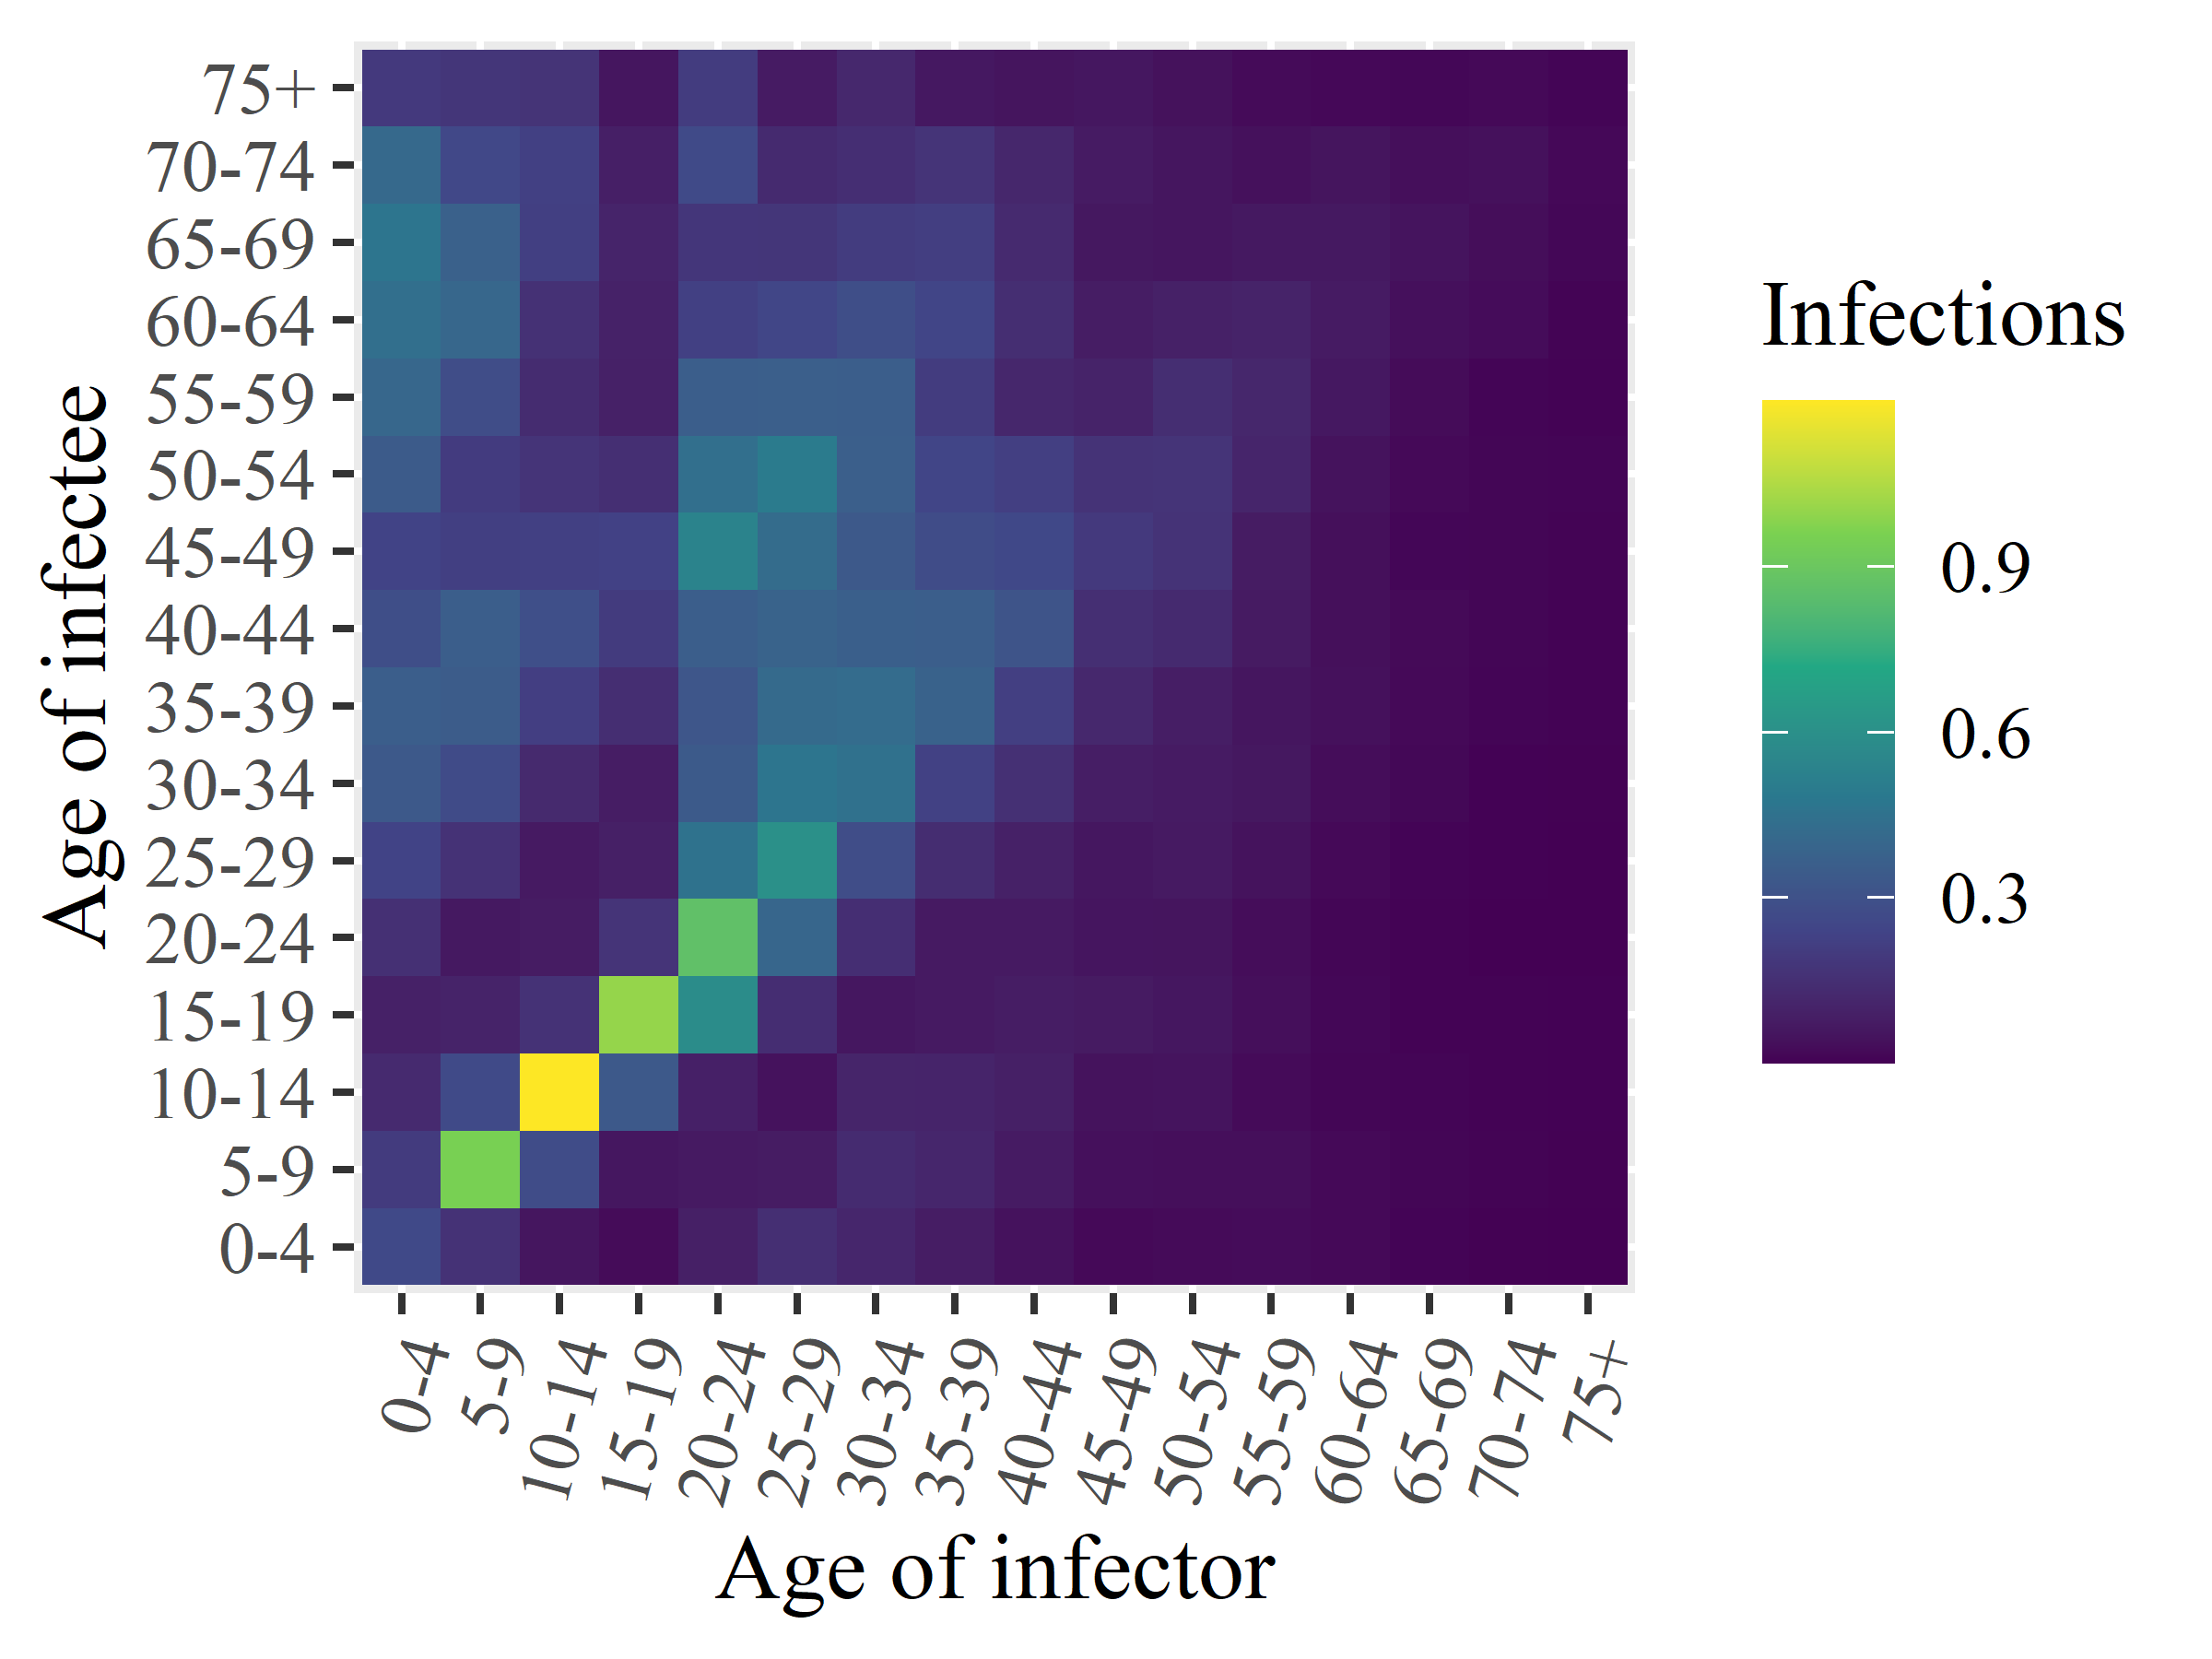

The table this chart was drawn from, first rows:
x1, x2, x3, x4, x5, x6, x7, x8, x9, x10, x11, x12, x13, x14, x15, x16
0.2619, 0.2017, 0.1298, 0.0942, 0.1528, 0.2382, 0.3355, 0.3608, 0.2872, 0.237, 0.345, 0.403, 0.439, 0.4666, 0.4092, 0.1949
0.1633, 0.9524, 0.2674, 0.1033, 0.06464, 0.1616, 0.2745, 0.3509, 0.3601, 0.2204, 0.2034, 0.2796, 0.3992, 0.3739, 0.2588, 0.1786
0.056, 0.2773, 1.199, 0.1635, 0.07453, 0.06999, 0.1284, 0.2168, 0.2925, 0.2248, 0.1719, 0.1377, 0.1588, 0.2182, 0.2219, 0.1696
0.02711, 0.05855, 0.3373, 1.002, 0.1716, 0.0902, 0.078, 0.1453, 0.2024, 0.23, 0.1518, 0.09269, 0.09739, 0.1052, 0.0877, 0.05508
0.08911, 0.06993, 0.09232, 0.583, 0.8624, 0.4531, 0.3401, 0.3214, 0.3586, 0.5343, 0.4373, 0.3573, 0.2228, 0.1816, 0.2689, 0.2045
0.1496, 0.07459, 0.04449, 0.1433, 0.3956, 0.6024, 0.4688, 0.4131, 0.3842, 0.4245, 0.4978, 0.3625, 0.2504, 0.1781, 0.1304, 0.07358
0.1149, 0.1351, 0.1098, 0.05793, 0.1473, 0.2802, 0.4476, 0.4261, 0.3652, 0.3386, 0.3635, 0.3595, 0.2867, 0.2049, 0.1478, 0.1213
0.07982, 0.1149, 0.1068, 0.06921, 0.0682, 0.141, 0.2266, 0.3797, 0.3574, 0.2777, 0.2454, 0.2054, 0.2471, 0.213, 0.1711, 0.06367
0.04458, 0.07381, 0.0898, 0.08061, 0.06768, 0.09269, 0.1556, 0.2176, 0.3113, 0.2605, 0.2177, 0.1156, 0.1445, 0.1295, 0.1166, 0.05148
0.02056, 0.03877, 0.04764, 0.07108, 0.05278, 0.05843, 0.08195, 0.1207, 0.149, 0.1935, 0.1675, 0.1021, 0.07896, 0.06182, 0.07344, 0.05973
0.02553, 0.03389, 0.04968, 0.05845, 0.052, 0.06775, 0.07393, 0.0849, 0.1306, 0.1675, 0.1729, 0.1469, 0.09347, 0.05644, 0.05566, 0.0428
0.0287, 0.03487, 0.02623, 0.034, 0.02908, 0.04729, 0.06178, 0.05695, 0.07083, 0.07581, 0.1109, 0.1179, 0.1008, 0.06448, 0.04094, 0.02638
0.02091, 0.02056, 0.0139, 0.01679, 0.01385, 0.02179, 0.031, 0.03943, 0.03752, 0.03684, 0.04506, 0.0634, 0.07257, 0.06521, 0.05207, 0.01939
0.009473, 0.01394, 0.01209, 0.007145, 0.007268, 0.00969, 0.0174, 0.02068, 0.02235, 0.01488, 0.0209, 0.02798, 0.03879, 0.04903, 0.03537, 0.01522
0.003265, 0.008864, 0.007389, 0.007129, 0.002121, 0.004621, 0.005153, 0.01125, 0.0134, 0.01284, 0.01291, 0.01187, 0.02876, 0.0331, 0.04185, 0.02031
0.002661, 0.00361, 0.005385, 0.005015, 0.001766, 0.001791, 0.003316, 0.006286, 0.007247, 0.008842, 0.01101, 0.007899, 0.008496, 0.01702, 0.01913, 0.01166
